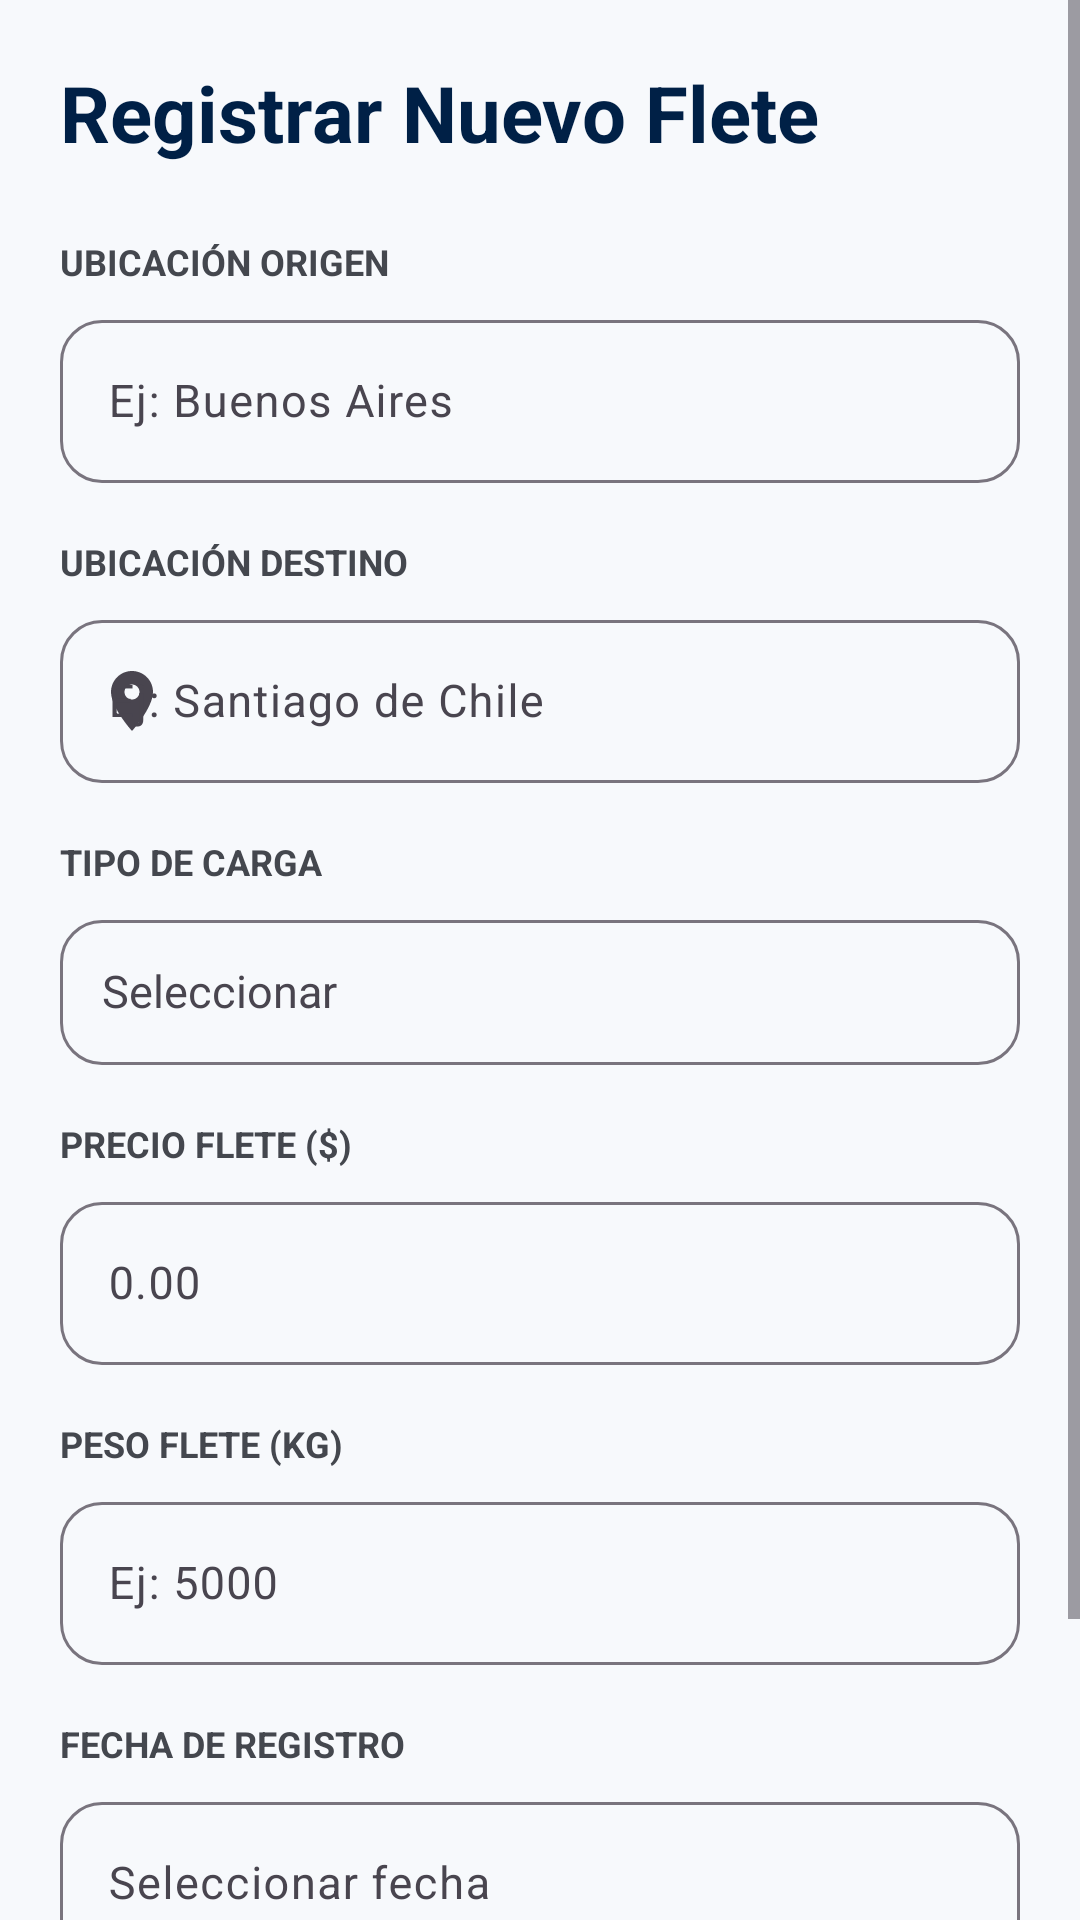

The Android layout XML behind this screen, and the referenced resources:
<!-- AndroidManifest.xml: application theme Theme.EnRuta -->
<!-- res/layout/activity_registrar_fletes.xml -->
<?xml version="1.0" encoding="utf-8"?>
<ScrollView xmlns:android="http://schemas.android.com/apk/res/android"
    xmlns:app="http://schemas.android.com/apk/res-auto"
    android:layout_width="match_parent"
    android:layout_height="match_parent"
    android:background="#F7F9FC"
    android:fillViewport="true">

  <LinearLayout
      android:layout_width="match_parent"
      android:layout_height="wrap_content"
      android:orientation="vertical"
      android:padding="20dp">

    
    <TextView
        android:layout_width="wrap_content"
        android:layout_height="wrap_content"
        android:text="Registrar Nuevo Flete"
        android:textColor="#002046"
        android:textSize="26sp"
        android:textStyle="bold"
        android:layout_marginBottom="24dp"/>

    
    <TextView
        android:layout_width="wrap_content"
        android:layout_height="wrap_content"
        android:text="UBICACIÓN ORIGEN"
        android:textStyle="bold"
        android:textColor="#44474E"
        android:textSize="12sp"
        android:layout_marginBottom="6dp"/>

    <com.google.android.material.textfield.TextInputLayout
        android:layout_width="match_parent"
        android:layout_height="wrap_content"
        android:layout_marginBottom="18dp"
        app:boxBackgroundMode="outline"
        app:boxCornerRadiusTopStart="14dp"
        app:boxCornerRadiusTopEnd="14dp"
        app:boxCornerRadiusBottomStart="14dp"
        app:boxCornerRadiusBottomEnd="14dp"
        app:startIconDrawable="@drawable/ic_location">

      <com.google.android.material.textfield.TextInputEditText
          android:id="@+id/etUbicacionOrigen"
          android:layout_width="match_parent"
          android:layout_height="wrap_content"
          android:hint="Ej: Buenos Aires"
          android:textColor="#191C1E"
          android:textSize="15sp"/>
    </com.google.android.material.textfield.TextInputLayout>

    
    <TextView
        android:layout_width="wrap_content"
        android:layout_height="wrap_content"
        android:text="UBICACIÓN DESTINO"
        android:textStyle="bold"
        android:textColor="#44474E"
        android:textSize="12sp"
        android:layout_marginBottom="6dp"/>

    <com.google.android.material.textfield.TextInputLayout
        android:layout_width="match_parent"
        android:layout_height="wrap_content"
        android:layout_marginBottom="18dp"
        app:boxBackgroundMode="outline"
        app:boxCornerRadiusTopStart="14dp"
        app:boxCornerRadiusTopEnd="14dp"
        app:boxCornerRadiusBottomStart="14dp"
        app:boxCornerRadiusBottomEnd="14dp"
        app:startIconDrawable="@drawable/ic_location_on">

      <com.google.android.material.textfield.TextInputEditText
          android:id="@+id/etUbicacionDestino"
          android:layout_width="match_parent"
          android:layout_height="wrap_content"
          android:hint="Ej: Santiago de Chile"
          android:textColor="#191C1E"
          android:textSize="15sp"/>
    </com.google.android.material.textfield.TextInputLayout>

    
    <TextView
        android:layout_width="wrap_content"
        android:layout_height="wrap_content"
        android:text="TIPO DE CARGA"
        android:textStyle="bold"
        android:textColor="#44474E"
        android:textSize="12sp"
        android:layout_marginBottom="6dp"/>

    <com.google.android.material.textfield.TextInputLayout
        android:layout_width="match_parent"
        android:layout_height="wrap_content"
        android:layout_marginBottom="18dp"
        app:boxBackgroundMode="outline"
        app:boxCornerRadiusTopStart="14dp"
        app:boxCornerRadiusTopEnd="14dp"
        app:boxCornerRadiusBottomStart="14dp"
        app:boxCornerRadiusBottomEnd="14dp">

      <AutoCompleteTextView
          android:id="@+id/etTipoCarga"
          android:layout_width="match_parent"
          android:layout_height="wrap_content"
          android:hint="Seleccionar"
          android:padding="14dp"
          android:textSize="15sp"/>
    </com.google.android.material.textfield.TextInputLayout>

    
    <TextView
        android:layout_width="wrap_content"
        android:layout_height="wrap_content"
        android:text="PRECIO FLETE ($)"
        android:textStyle="bold"
        android:textColor="#44474E"
        android:textSize="12sp"
        android:layout_marginBottom="6dp"/>

    <com.google.android.material.textfield.TextInputLayout
        android:layout_width="match_parent"
        android:layout_height="wrap_content"
        android:layout_marginBottom="18dp"
        app:boxBackgroundMode="outline"
        app:boxCornerRadiusTopStart="14dp"
        app:boxCornerRadiusTopEnd="14dp"
        app:boxCornerRadiusBottomStart="14dp"
        app:boxCornerRadiusBottomEnd="14dp">

      <com.google.android.material.textfield.TextInputEditText
          android:id="@+id/etPrecio"
          android:layout_width="match_parent"
          android:layout_height="wrap_content"
          android:hint="0.00"
          android:inputType="numberDecimal"
          android:textSize="15sp"/>
    </com.google.android.material.textfield.TextInputLayout>

    
    <TextView
        android:layout_width="wrap_content"
        android:layout_height="wrap_content"
        android:text="PESO FLETE (KG)"
        android:textStyle="bold"
        android:textColor="#44474E"
        android:textSize="12sp"
        android:layout_marginBottom="6dp"/>

    <com.google.android.material.textfield.TextInputLayout
        android:layout_width="match_parent"
        android:layout_height="wrap_content"
        android:layout_marginBottom="18dp"
        app:boxBackgroundMode="outline"
        app:boxCornerRadiusTopStart="14dp"
        app:boxCornerRadiusTopEnd="14dp"
        app:boxCornerRadiusBottomStart="14dp"
        app:boxCornerRadiusBottomEnd="14dp">

      <com.google.android.material.textfield.TextInputEditText
          android:id="@+id/etPeso"
          android:layout_width="match_parent"
          android:layout_height="wrap_content"
          android:hint="Ej: 5000"
          android:inputType="number"
          android:textSize="15sp"/>
    </com.google.android.material.textfield.TextInputLayout>

    
    <TextView
        android:layout_width="wrap_content"
        android:layout_height="wrap_content"
        android:text="FECHA DE REGISTRO"
        android:textStyle="bold"
        android:textColor="#44474E"
        android:textSize="12sp"
        android:layout_marginBottom="6dp"/>

    <com.google.android.material.textfield.TextInputLayout
        android:layout_width="match_parent"
        android:layout_height="wrap_content"
        android:layout_marginBottom="28dp"
        app:boxBackgroundMode="outline"
        app:boxCornerRadiusTopStart="14dp"
        app:boxCornerRadiusTopEnd="14dp"
        app:boxCornerRadiusBottomStart="14dp"
        app:boxCornerRadiusBottomEnd="14dp">

      <com.google.android.material.textfield.TextInputEditText
          android:id="@+id/etFechaRegistro"
          android:layout_width="match_parent"
          android:layout_height="wrap_content"
          android:focusable="false"
          android:hint="Seleccionar fecha"
          android:inputType="date"
          android:textSize="15sp"/>
    </com.google.android.material.textfield.TextInputLayout>

    
    <LinearLayout
        android:layout_width="match_parent"
        android:layout_height="wrap_content"
        android:orientation="horizontal">

      <Button
          android:id="@+id/btnCancelar"
          android:layout_width="0dp"
          android:layout_height="56dp"
          android:layout_weight="1"
          android:layout_marginEnd="8dp"
          android:backgroundTint="#FFFFFF"
          android:text="Cancelar"
          android:textAllCaps="false"
          android:textColor="#002046"
          android:textStyle="bold"/>

      <Button
          android:id="@+id/btnGuardar"
          android:layout_width="0dp"
          android:layout_height="56dp"
          android:layout_weight="1"
          android:layout_marginStart="8dp"
          android:backgroundTint="#FD8B00"
          android:text="Guardar Flete"
          android:textAllCaps="false"
          android:textColor="#FFFFFF"
          android:textStyle="bold"/>
    </LinearLayout>

  </LinearLayout>

</ScrollView>
<!-- resources referenced by this layout -->
<resources>
  <!-- drawable ic_location_on (drawable) -->
  <vector xmlns:android="http://schemas.android.com/apk/res/android"
      android:width="24dp"
      android:height="24dp"
      android:viewportWidth="24"
      android:viewportHeight="24">
      <path
          android:fillColor="#4A90E2"
          android:pathData="M12,2C8.13,2 5,5.13 5,9c0,5.25 7,13 7,13s7,-7.75 7,-13c0,-3.87 -3.13,-7 -7,-7zm0,9.5c-1.38,0 -2.5,-1.12 -2.5,-2.5s1.12,-2.5 2.5,-2.5 2.5,1.12 2.5,2.5 -1.12,2.5 -2.5,2.5z" />
  </vector>
  <style name="Theme.EnRuta" parent="Base.Theme.EnRuta" />
  <style name="Base.Theme.EnRuta" parent="Theme.Material3.DayNight.NoActionBar">
          
          
      </style>
</resources>
